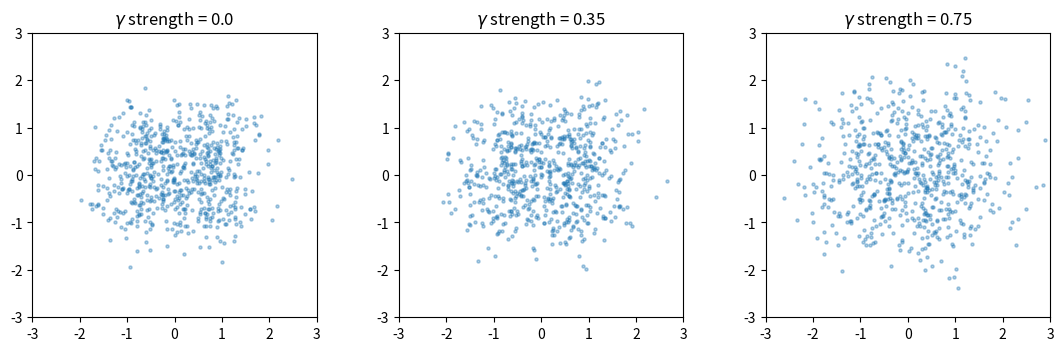
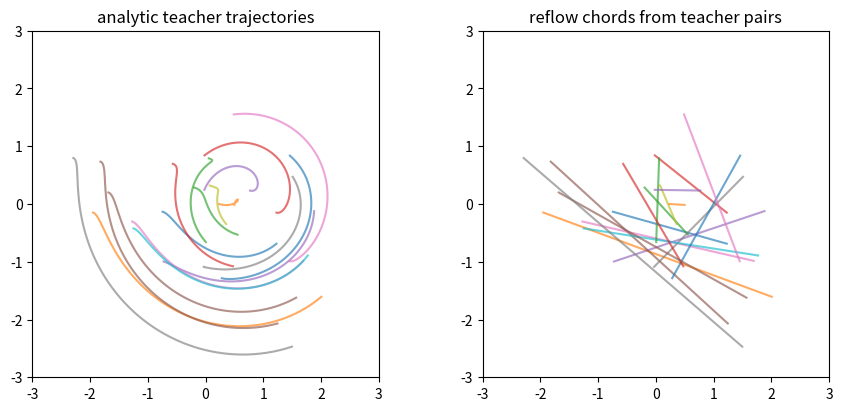
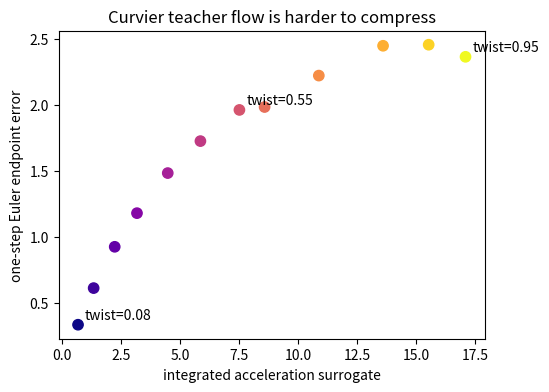
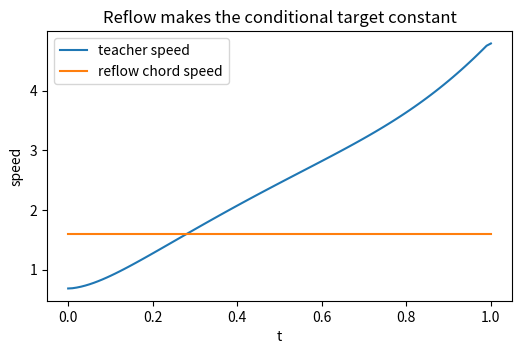

Reproduce these figures in Python, in order.
import numpy as np
import matplotlib.pyplot as plt

SEED = 1618
rng = np.random.default_rng(SEED)
centers = np.array([[-1.4, -0.8], [-1.2, 1.0], [1.3, -0.9], [1.4, 1.0]])

def sample_target(n):
    k = rng.integers(0, len(centers), size=n)
    return centers[k] + .18 * rng.standard_normal((n, 2))

x0 = rng.standard_normal((700, 2))
x1 = sample_target(700)
z = rng.standard_normal((700, 2))

def gamma(t, eta):
    return eta * np.sqrt(2 * t * (1 - t))

fig, axes = plt.subplots(1, 3, figsize=(11, 3.4), constrained_layout=True)
for ax, eta in zip(axes, [0.0, 0.35, 0.75]):
    t = .5
    xt = (1 - t) * x0 + t * x1 + gamma(t, eta) * z
    ax.scatter(xt[:, 0], xt[:, 1], s=5, alpha=.35)
    ax.set(title=rf'$\gamma$ strength = {eta}', xlim=(-3, 3), ylim=(-3, 3), aspect='equal')
plt.show()

def rotate(x, angle):
    c, s = np.cos(angle), np.sin(angle)
    R = np.array([[c, -s], [s, c]])
    return np.asarray(x) @ R.T

shift = np.array([.65, -.2])
def teacher_path(x, t, twist=0.72):
    # Nonconstant angular speed creates a curved but exactly known flow.
    return rotate(x, twist * np.pi * t ** 2) + t * shift

def reflow_path(x, t, twist=0.72):
    end = teacher_path(x, 1.0, twist)
    return (1 - t) * x + t * end

seeds = rng.standard_normal((18, 2))
ts = np.linspace(0, 1, 100)
fig, axes = plt.subplots(1, 2, figsize=(9, 4), constrained_layout=True)
for seed in seeds:
    curved = np.array([teacher_path(seed, t) for t in ts])
    straight = np.array([reflow_path(seed, t) for t in ts])
    axes[0].plot(curved[:, 0], curved[:, 1], alpha=.65)
    axes[1].plot(straight[:, 0], straight[:, 1], alpha=.65)
for ax, title in zip(axes, ['analytic teacher trajectories', 'reflow chords from teacher pairs']):
    ax.set(aspect='equal', title=title, xlim=(-3, 3), ylim=(-3, 3))
plt.show()

def path_metrics(twist, n_paths=250, n_time=201):
    starts = rng.standard_normal((n_paths, 2))
    t = np.linspace(0, 1, n_time)
    paths = np.stack([teacher_path(starts, q, twist) for q in t])
    velocity = np.gradient(paths, t, axis=0, edge_order=2)
    accel = np.gradient(velocity, t, axis=0, edge_order=2)
    curvature_integral = np.trapezoid(np.linalg.norm(accel, axis=2), t, axis=0).mean()
    euler_one_step = starts + velocity[0]
    endpoint_error = np.linalg.norm(euler_one_step - paths[-1], axis=1).mean()
    return curvature_integral, endpoint_error

twists = np.linspace(.08, .95, 12)
metrics = np.array([path_metrics(w) for w in twists])
correlation = np.corrcoef(metrics.T)[0, 1]
print(f'correlation(curvature integral, one-step error) = {correlation:.3f}')
fig, ax = plt.subplots(figsize=(5.5, 4))
ax.scatter(metrics[:, 0], metrics[:, 1], c=twists, cmap='plasma', s=55)
for i in [0, len(twists)//2, -1]:
    ax.annotate(f'twist={twists[i]:.2f}', metrics[i], xytext=(5, 4), textcoords='offset points')
ax.set(xlabel='integrated acceleration surrogate', ylabel='one-step Euler endpoint error',
       title='Curvier teacher flow is harder to compress')
plt.show()

seed = np.array([1.1, -.45])
teacher = np.array([teacher_path(seed, t) for t in ts])
reflow = np.array([reflow_path(seed, t) for t in ts])
teacher_speed = np.linalg.norm(np.gradient(teacher, ts, axis=0), axis=1)
reflow_speed = np.linalg.norm(np.gradient(reflow, ts, axis=0), axis=1)
fig, ax = plt.subplots(figsize=(6, 3.5))
ax.plot(ts, teacher_speed, label='teacher speed')
ax.plot(ts, reflow_speed, label='reflow chord speed')
ax.set(xlabel='t', ylabel='speed', title='Reflow makes the conditional target constant')
ax.legend()
plt.show()
